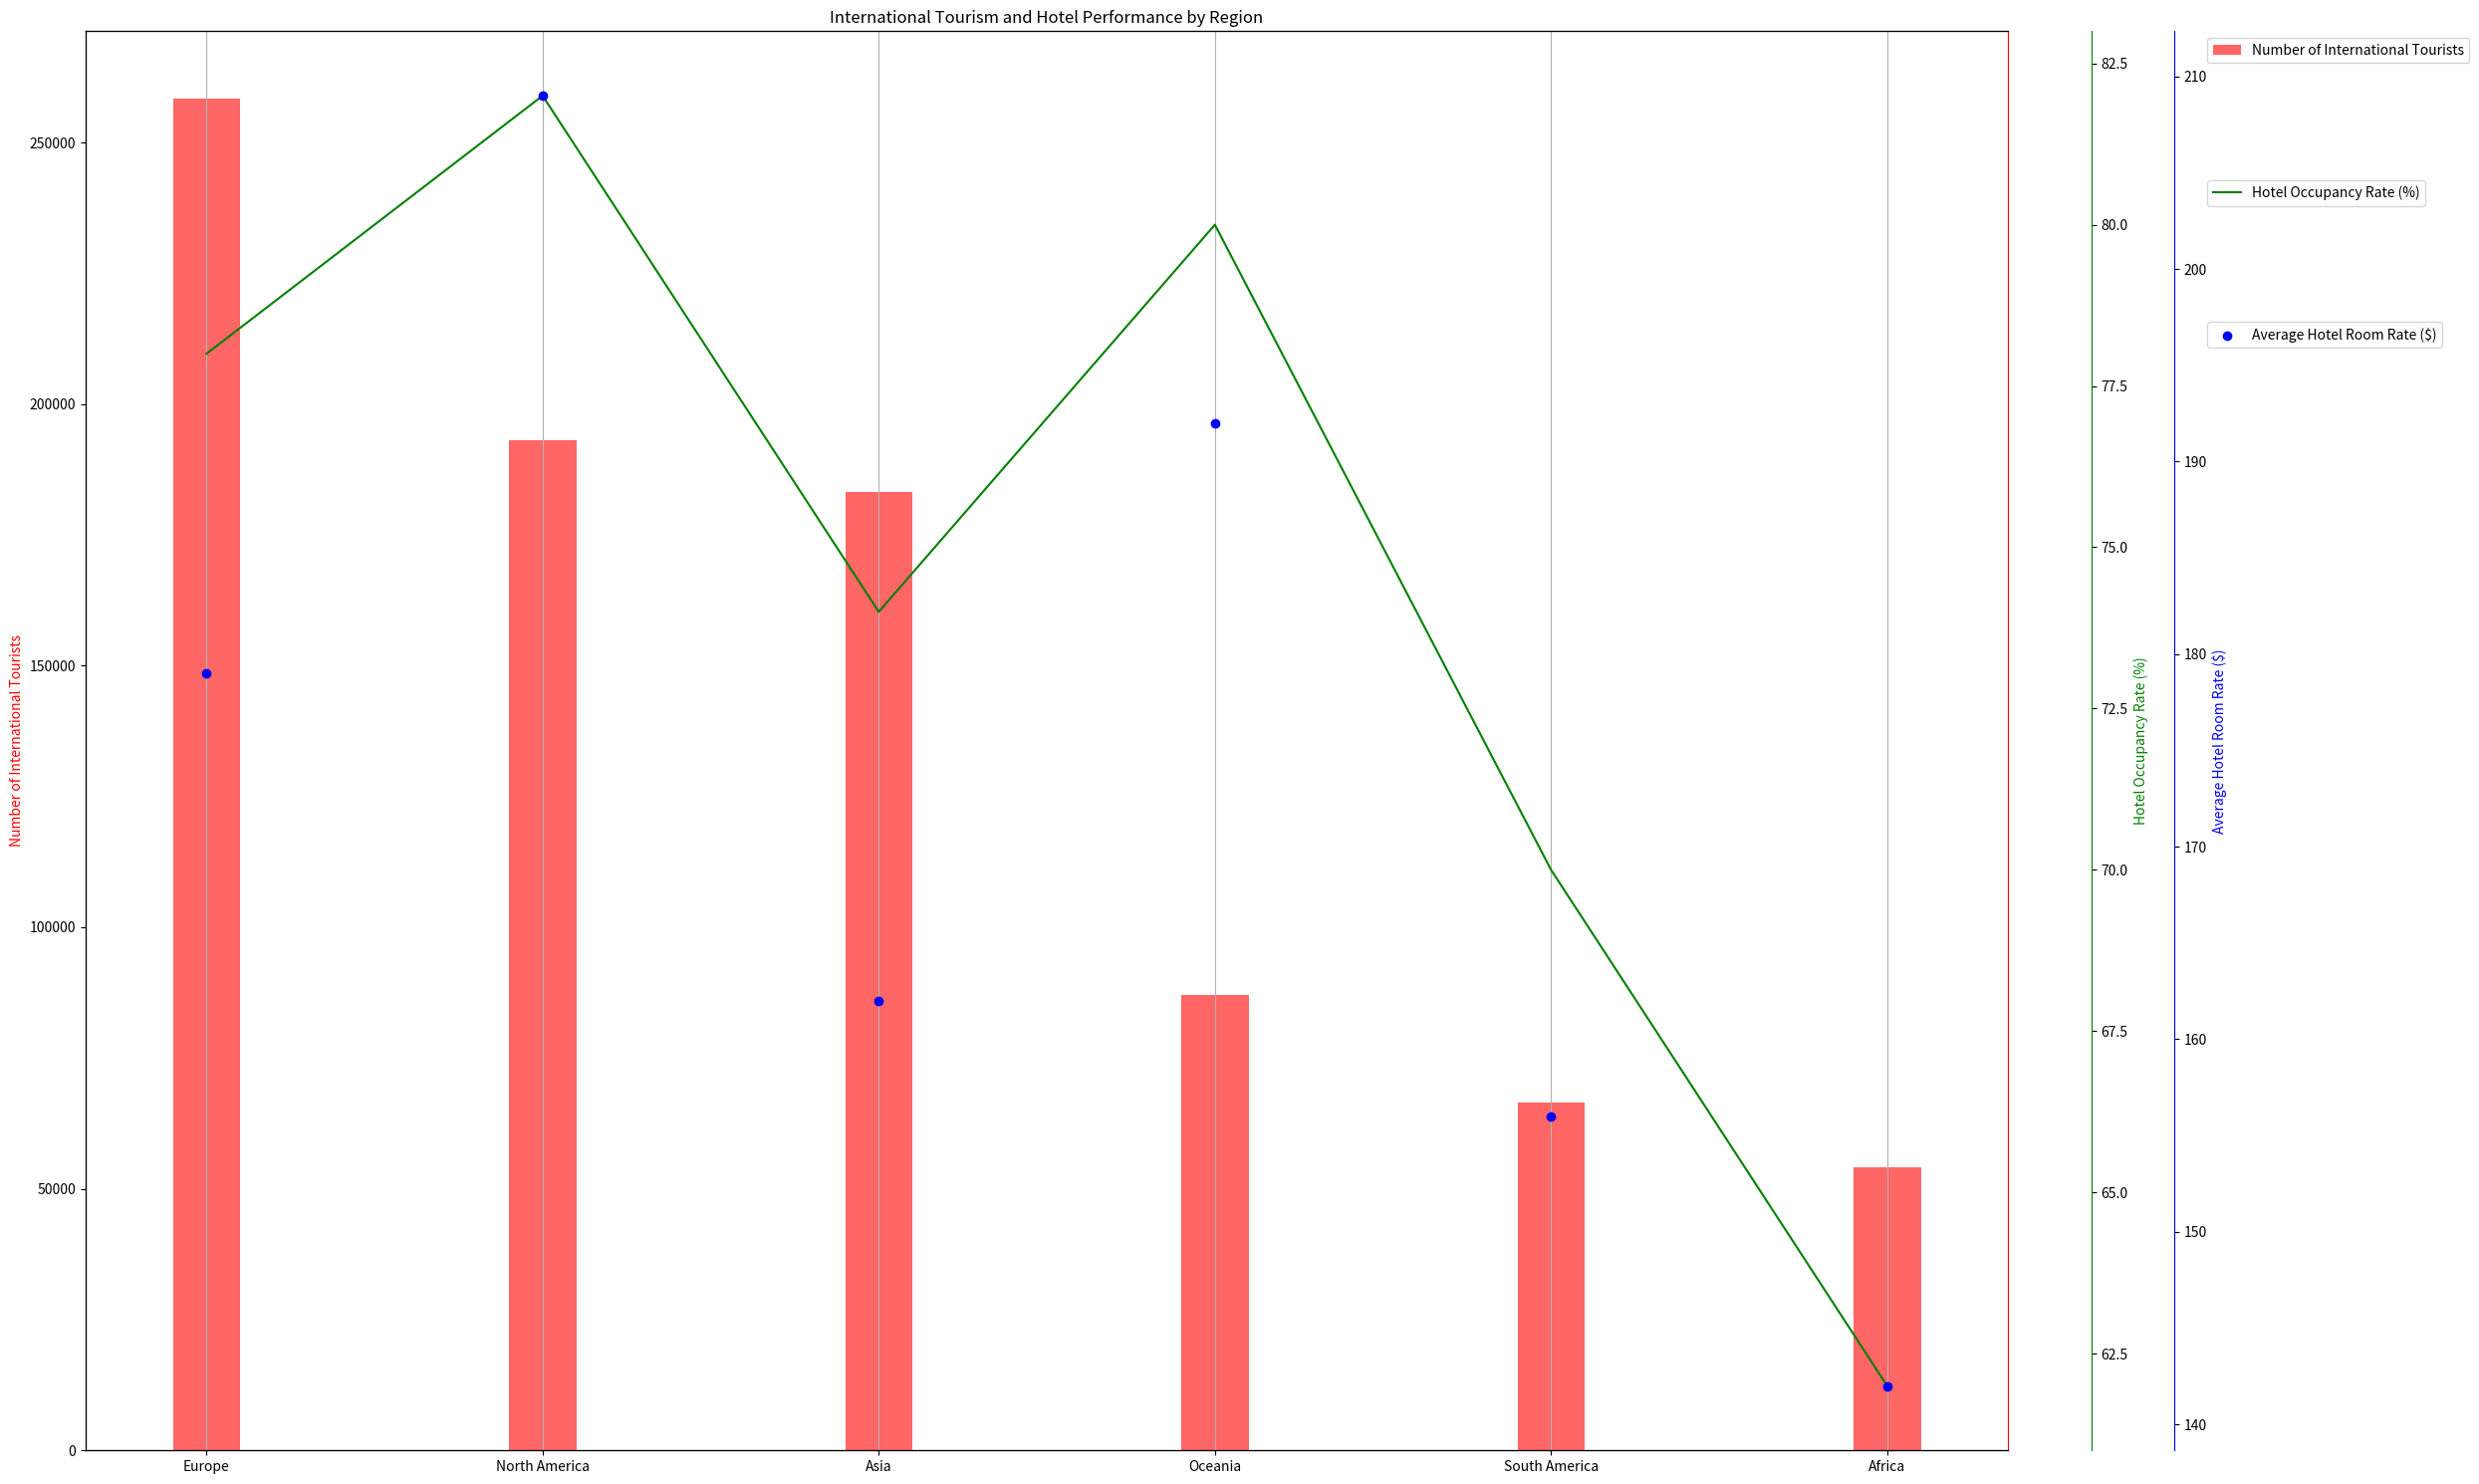

The matplotlib source for this figure: (Note: this script raises an exception after producing the figure.)
import matplotlib.pyplot as plt
import numpy as np
from matplotlib.ticker import AutoLocator

# Transforming given data into desired format
data_labels = ["Number of International Tourists", "Hotel Occupancy Rate (%)", "Average Hotel Room Rate ($)"]
data = np.array([
                 [258354,78,179],
                 [193057,82,209],
                 [183123,74,162],
                 [87142,80,192],
                 [66531,70,156],
                 [54098,62,142]
                 ])
line_labels = ["Europe", "North America", "Asia", "Oceania", "South America", "Africa"]

colors = ['r', 'g', 'b']
plot_types = ["bar", "line", "scatter"]

fig = plt.figure(figsize=(25,15))  
ax = fig.add_subplot(111)  

# Plotting data for multiple axes
for i in range(data.shape[1]):
    if i == 0: 
        ax1 = ax
    else:
        ax1 = ax.twinx()

    if plot_types[i] == "bar":
        width = 0.2  
        ax1.bar(np.arange(len(data[:,i])) + i*width, data[:,i], color=colors[i], alpha=0.6, width=width)
    elif plot_types[i] == "line":
        ax1.plot(line_labels, data[:,i], color=colors[i])
    else:
        ax1.scatter(line_labels, data[:,i], color=colors[i])
    
    ax1.set_ylabel(data_labels[i], color=colors[i])
    
    ax1.yaxis.label.set_color(colors[i])
    ax1.spines['right'].set_color(colors[i])
    ax1.spines['right'].set_position(('outward', 60*i))

    ax1.xaxis.grid()

    if i != 0:
        ax1.yaxis.set_major_locator(AutoLocator())
        
    plt.legend([data_labels[i]], loc='upper left', bbox_to_anchor=(1.1, 1-0.1*i))
    
plt.title('International Tourism and Hotel Performance by Region')
plt.tight_layout()
plt.savefig('/cpfs01/user/yehancheng/workspace/datasets/SimChartV2/demo/multi-axes/png/303_202312311430.png')
plt.clf() 
